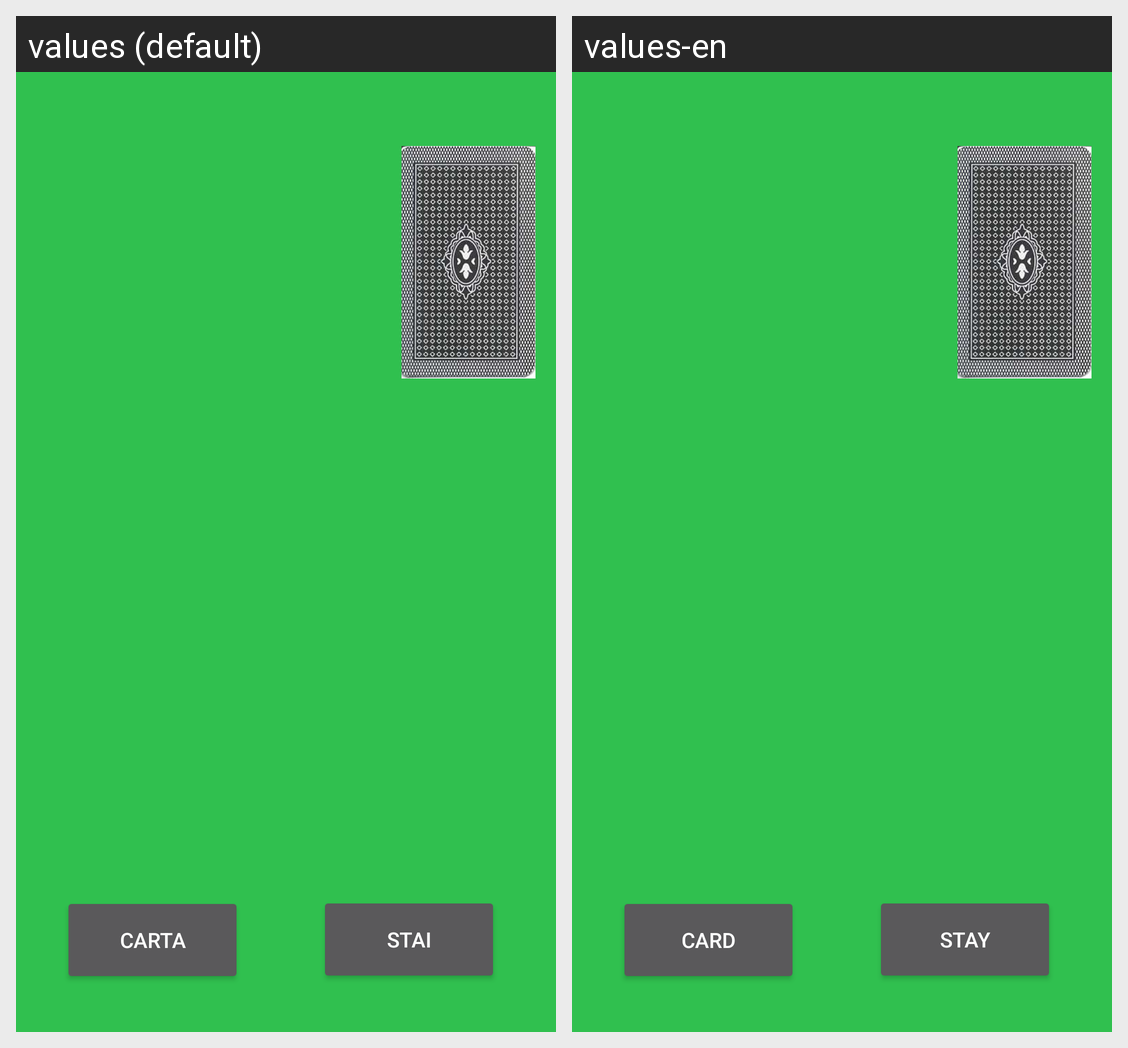

This grid shows one Android layout under two languages. Give, for every string resource on the screen, its name, the default text and each shown locale's text.
Android screen res/layout/activity_g2p.xml rendered under 2 locales, left to right: values (default), values-en. Device: Nexus 5 (rendered at 1080×1920; each locale shown at half size, 540×960, under a caption strip naming it); theme Theme.AppCompat.NoActionBar.
Strings drawn on this screen, with the default value and each locale's value (text and hints the layout hard-codes, and strings that could not be matched under every locale, appear in the picture but are not listed):

stay
  values: Stai
  values-en: Stay

card
  values: Carta
  values-en: Card
